Dataset: bali-3 (GitHub, realtechsupport/c-plus-r). Classes: aroid, cacao, passiflora.

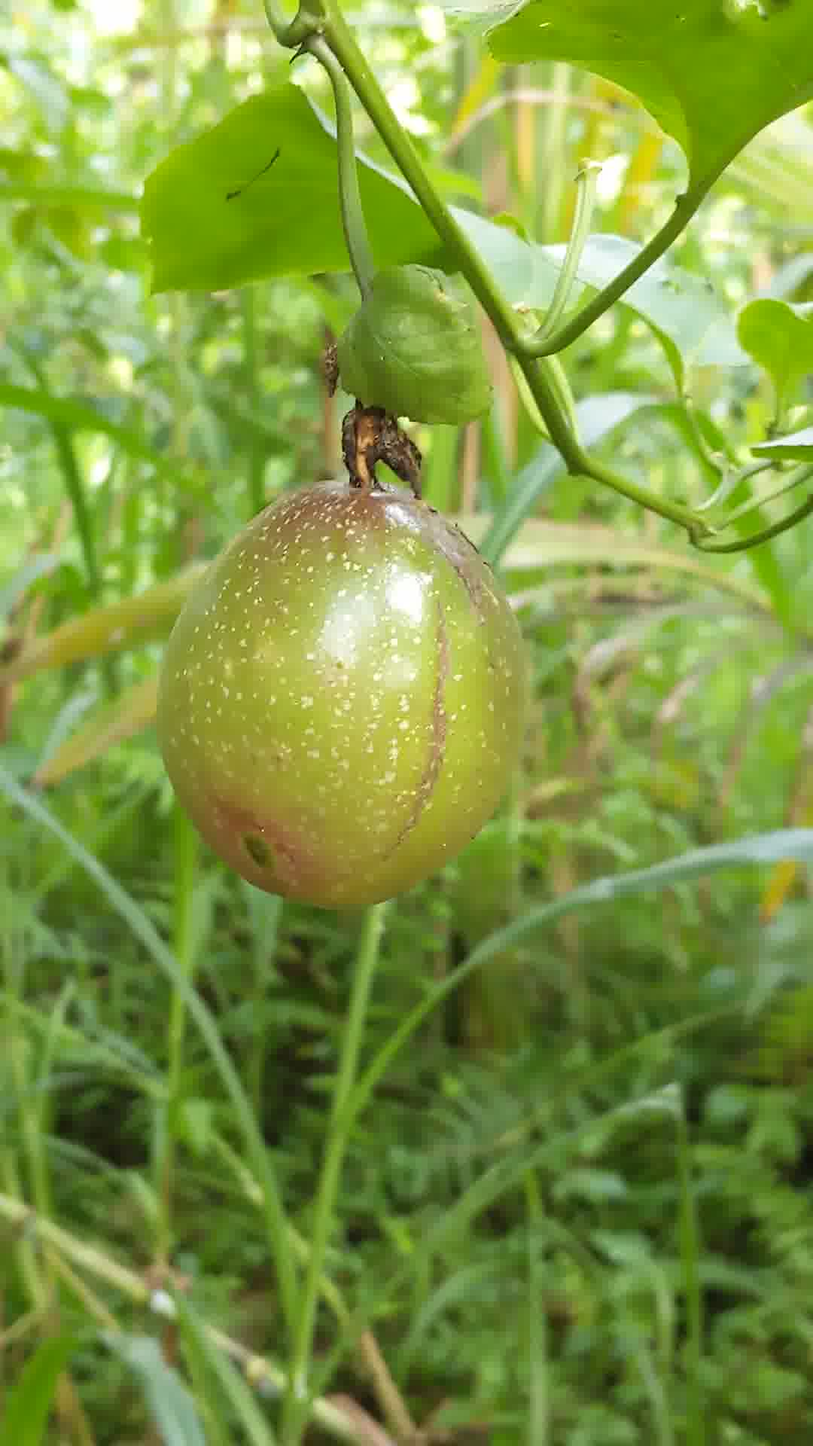
Label: passiflora

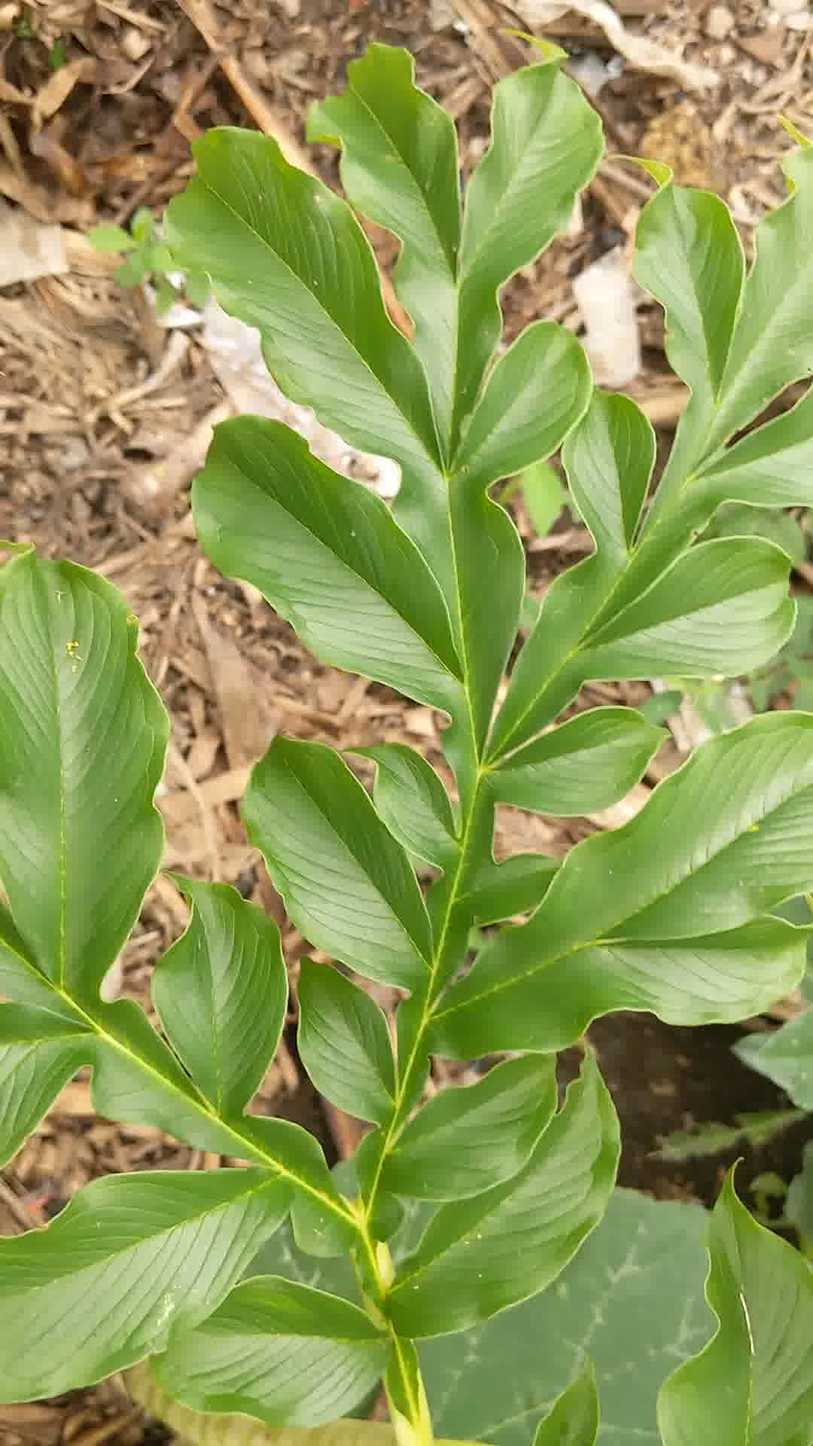
Label: aroid

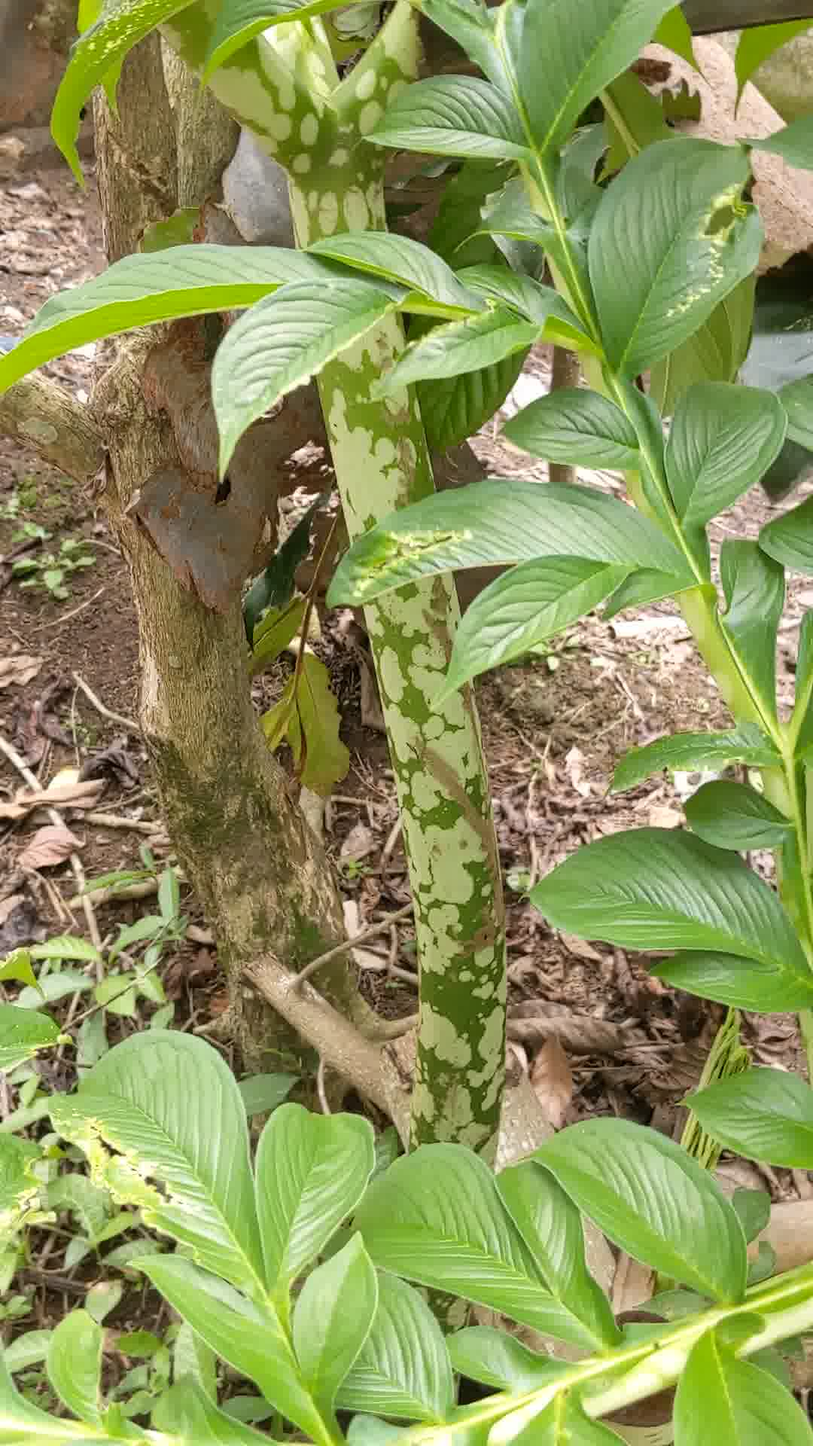
Label: aroid

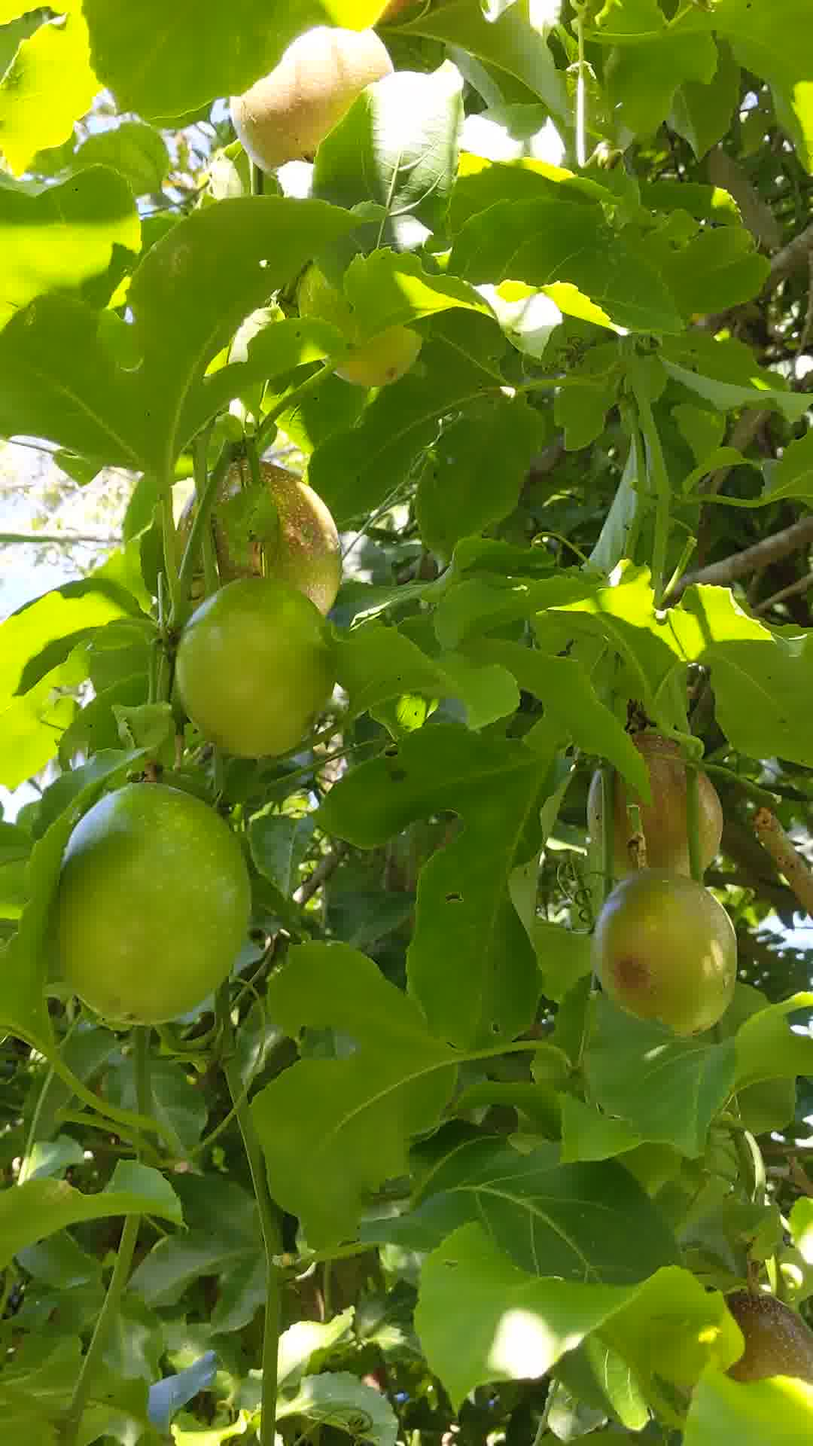
Label: passiflora

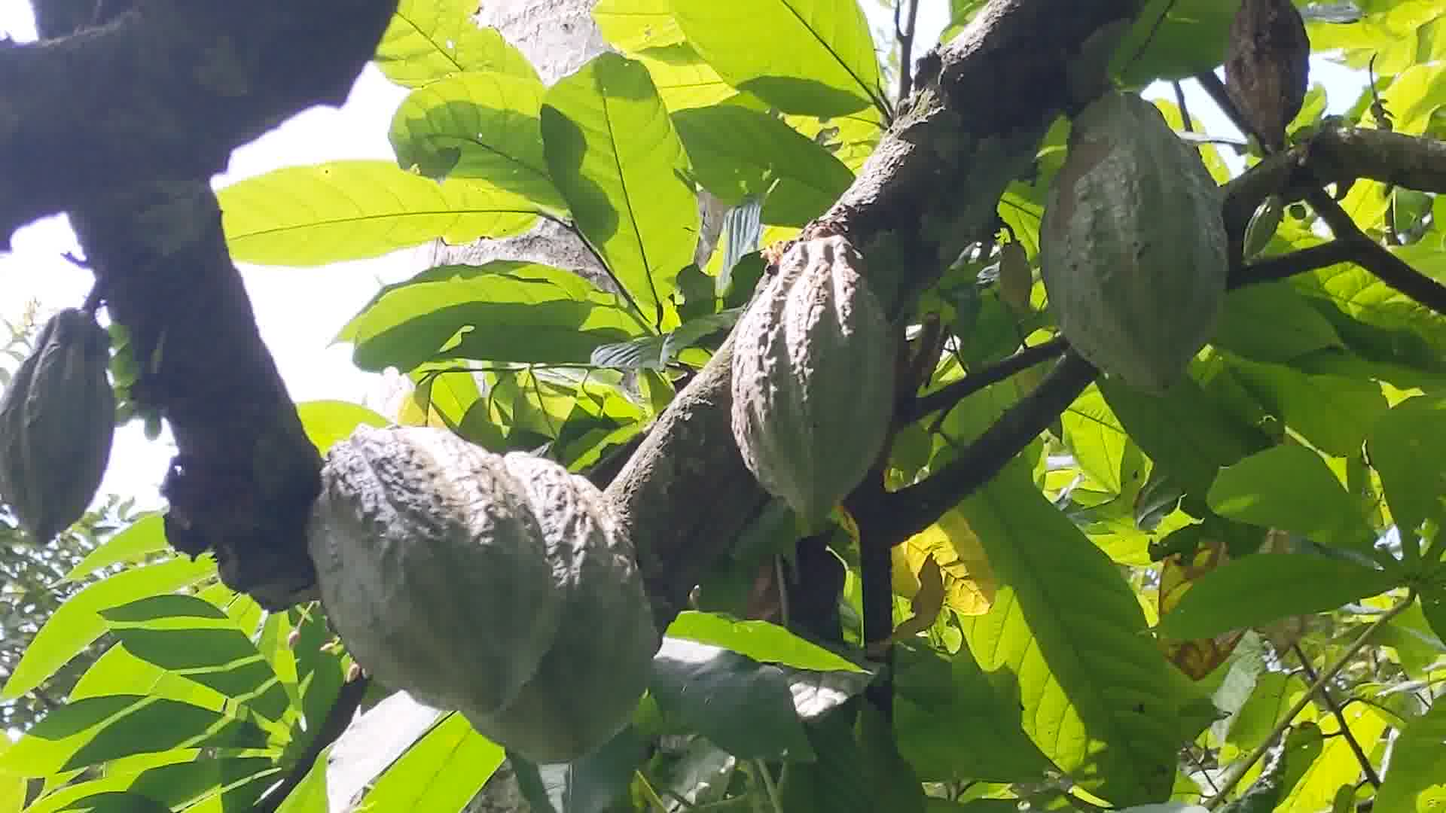
Label: cacao

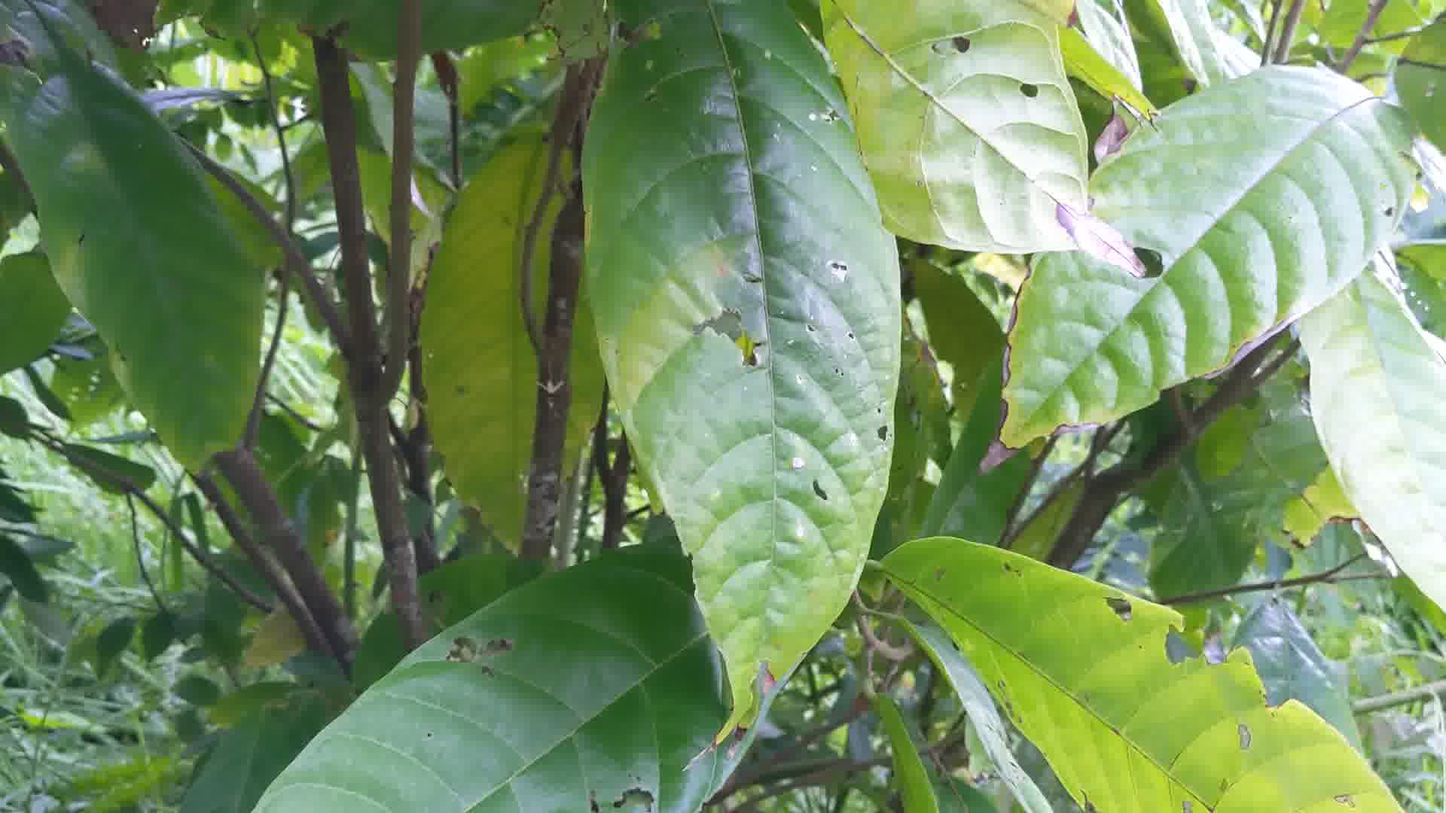
Label: cacao
